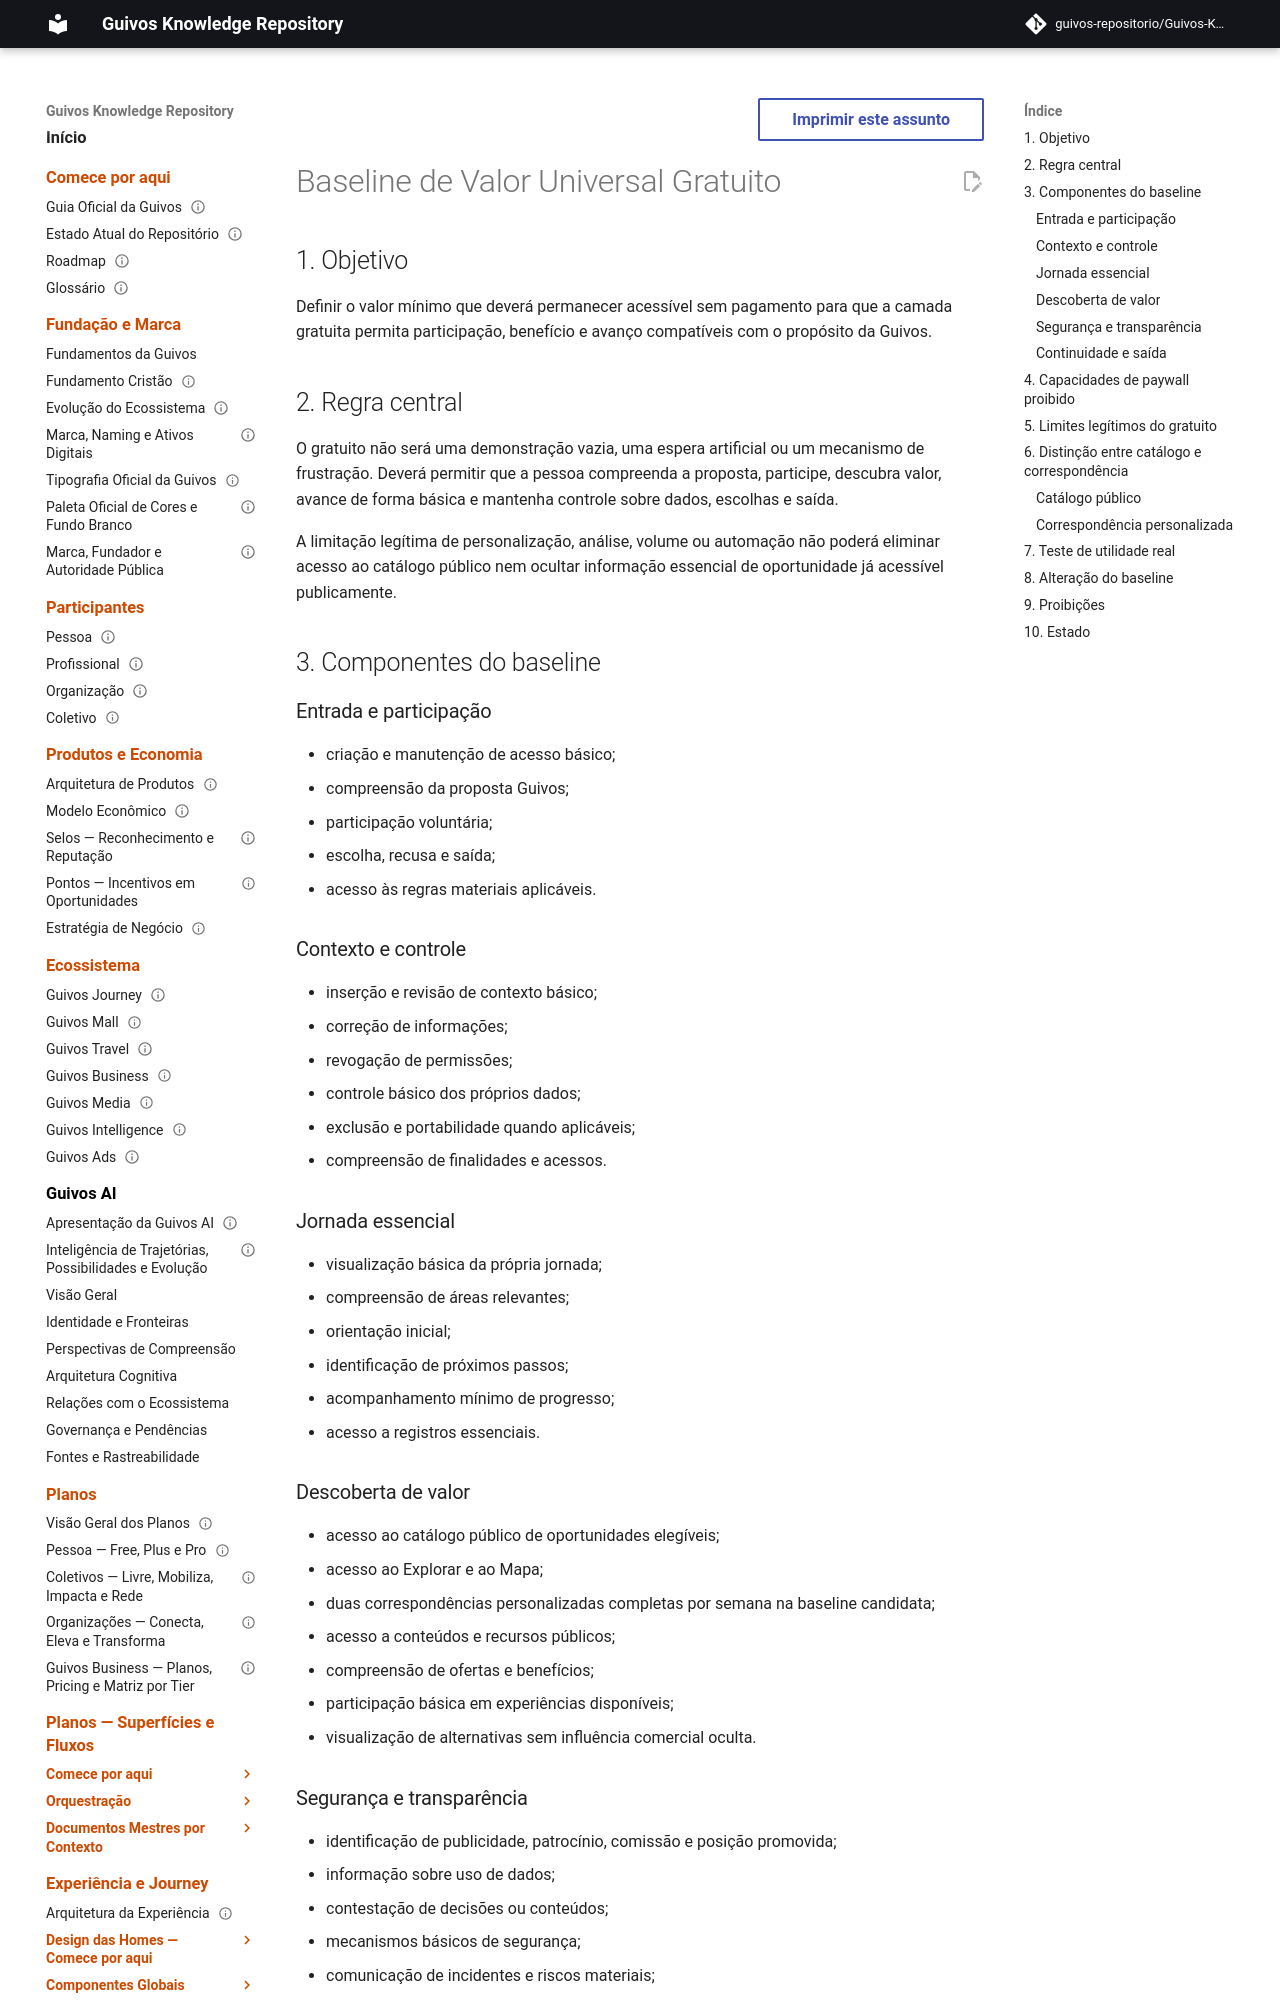

repository: guivos-repositorio/Guivos-Knowledge-Repository · page: economic-model/gem-004-universal-free-value-baseline/index.html · generator: mkdocs

---
id: GEM-004-UNIVERSAL-FREE-VALUE-BASELINE-001
title: Baseline de Valor Universal Gratuito
status: active
version: 0.2.0
owner: Guivos Economic Model
last_updated: 2026-07-28
parent: GEM-004
related:
  - GEM-004-A1
  - GEM-004-A2
  - GEM-COMMERCIAL-BASELINE-001
  - M7.39
---

# Baseline de Valor Universal Gratuito

## 1. Objetivo

Definir o valor mínimo que deverá permanecer acessível sem pagamento para que a camada gratuita permita participação, benefício e avanço compatíveis com o propósito da Guivos.

## 2. Regra central

O gratuito não será uma demonstração vazia, uma espera artificial ou um mecanismo de frustração. Deverá permitir que a pessoa compreenda a proposta, participe, descubra valor, avance de forma básica e mantenha controle sobre dados, escolhas e saída.

A limitação legítima de personalização, análise, volume ou automação não poderá eliminar acesso ao catálogo público nem ocultar informação essencial de oportunidade já acessível publicamente.

## 3. Componentes do baseline

### Entrada e participação

- criação e manutenção de acesso básico;
- compreensão da proposta Guivos;
- participação voluntária;
- escolha, recusa e saída;
- acesso às regras materiais aplicáveis.

### Contexto e controle

- inserção e revisão de contexto básico;
- correção de informações;
- revogação de permissões;
- controle básico dos próprios dados;
- exclusão e portabilidade quando aplicáveis;
- compreensão de finalidades e acessos.

### Jornada essencial

- visualização básica da própria jornada;
- compreensão de áreas relevantes;
- orientação inicial;
- identificação de próximos passos;
- acompanhamento mínimo de progresso;
- acesso a registros essenciais.

### Descoberta de valor

- acesso ao catálogo público de oportunidades elegíveis;
- acesso ao Explorar e ao Mapa;
- duas correspondências personalizadas completas por semana na baseline candidata;
- acesso a conteúdos e recursos públicos;
- compreensão de ofertas e benefícios;
- participação básica em experiências disponíveis;
- visualização de alternativas sem influência comercial oculta.
